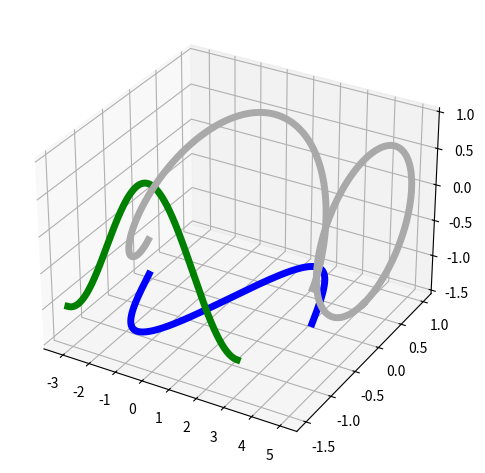

Recreate this plot in Python.
from mpl_toolkits.mplot3d.axes3d import Axes3D
import matplotlib.pyplot as plt
import numpy as np

#Create data
t = np.linspace(-np.pi, np.pi,1000)

x = np.sin(t)
y = np.cos(t)

ax = plt.axes(projection='3d')

plt.plot(t, x, [-1.5]*1000, lw=5, color='blue')
plt.plot(t, [-1.5]*1000, y, lw=5, color='green')
plt.plot([5] * 1000, x, y, lw=5, color='darkgray')
plt.plot(t, x, y, lw=5, color='darkgray')
plt.tight_layout()

plt.show()

